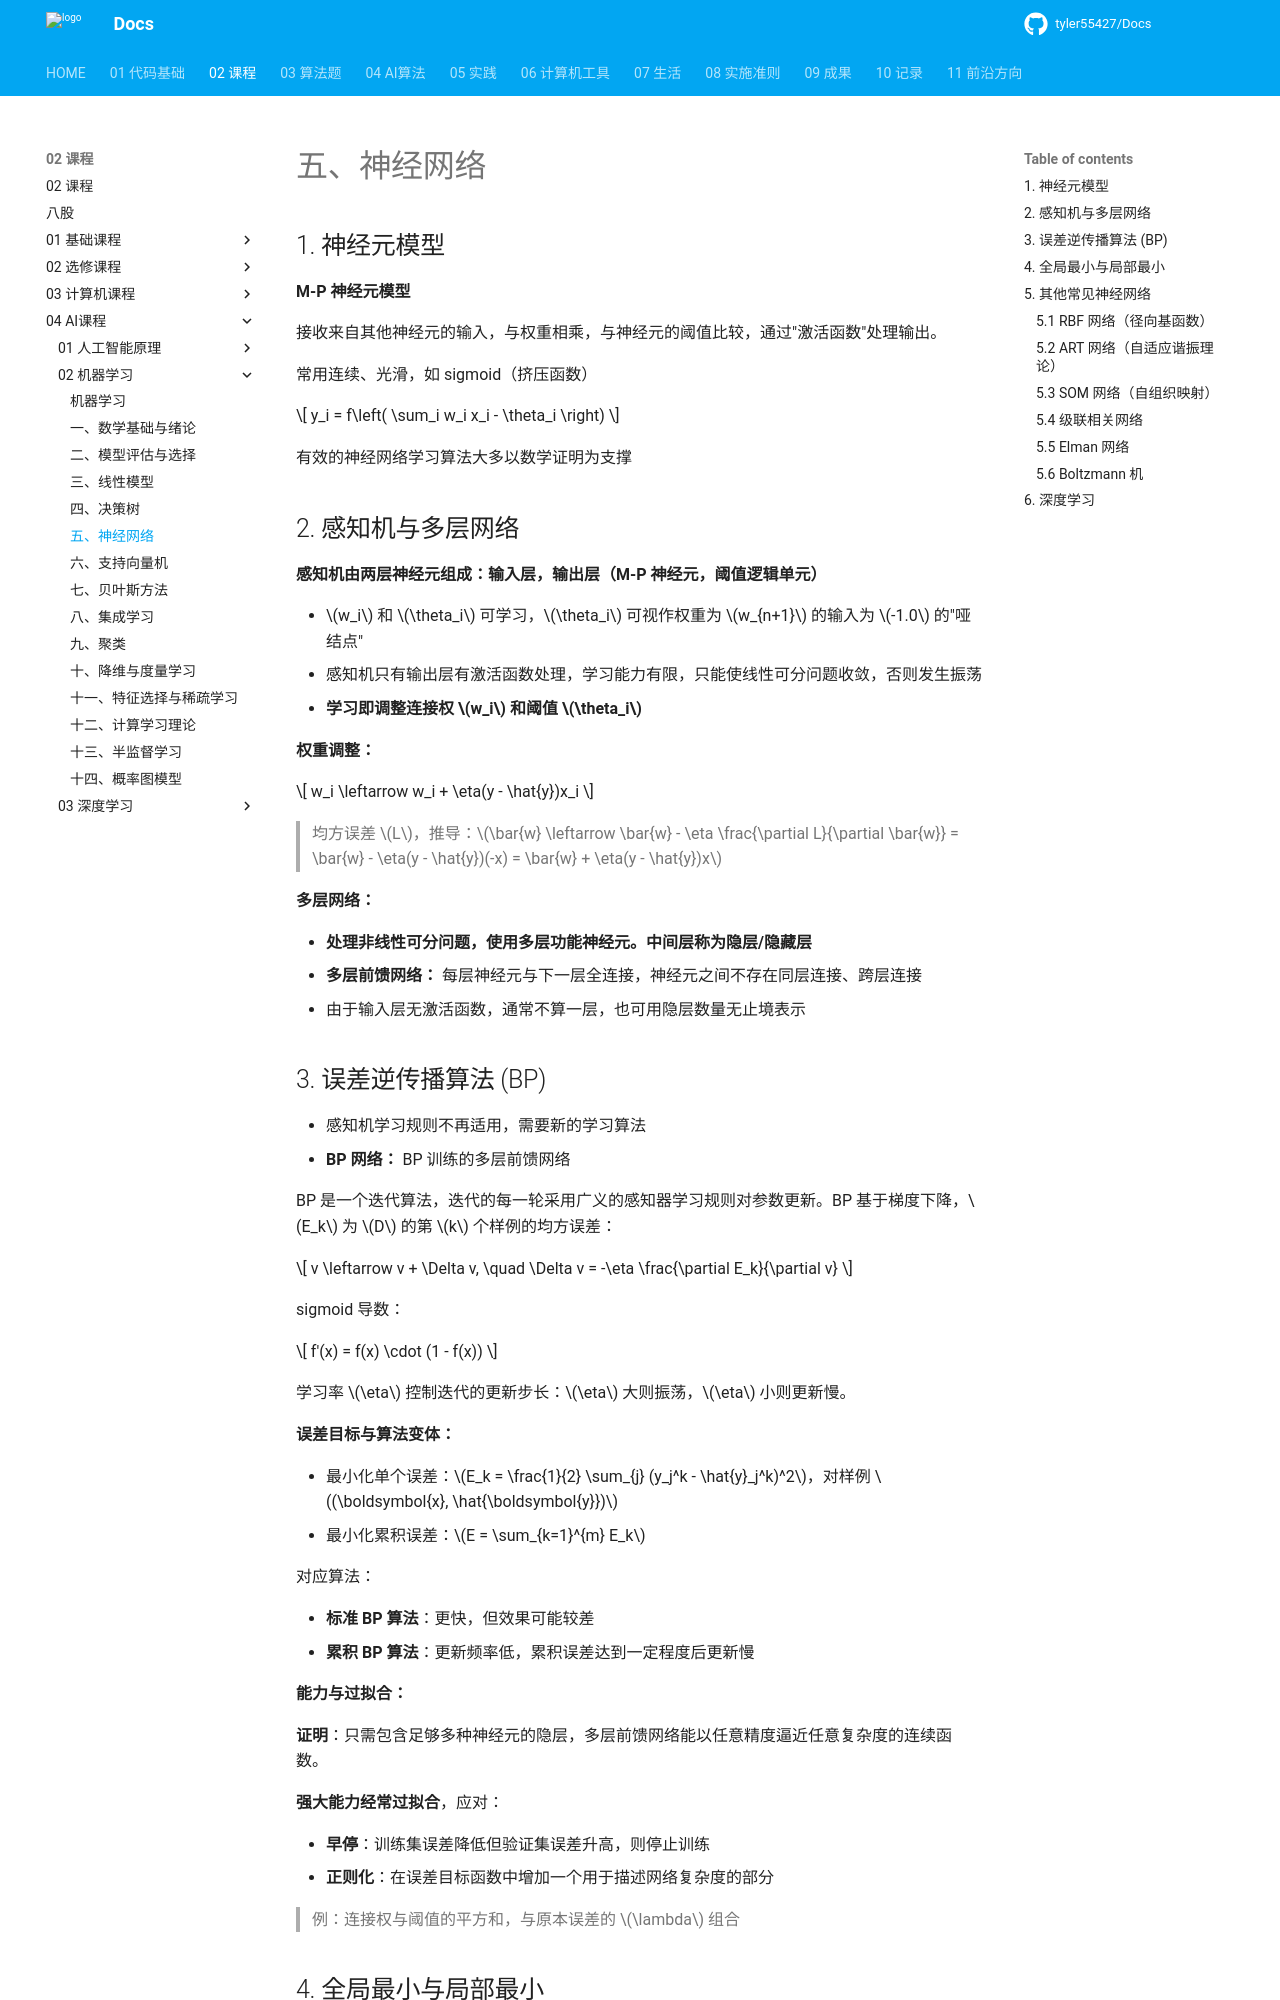

repository: tyler55427/Docs · page: 02_课程/04_AI课程/02_机器学习/05_神经网络/index.html · generator: mkdocs

# 五、神经网络

## 1. 神经元模型

**M-P 神经元模型**

接收来自其他神经元的输入，与权重相乘，与神经元的阈值比较，通过"激活函数"处理输出。

常用连续、光滑，如 sigmoid（挤压函数）

$$
y_i = f\left( \sum_i w_i x_i - \theta_i \right)
$$

有效的神经网络学习算法大多以数学证明为支撑

## 2. 感知机与多层网络

**感知机由两层神经元组成：输入层，输出层（M-P 神经元，阈值逻辑单元）**

- $w_i$ 和 $\theta_i$ 可学习，$\theta_i$ 可视作权重为 $w_{n+1}$ 的输入为 $-1.0$ 的"哑结点"
- 感知机只有输出层有激活函数处理，学习能力有限，只能使线性可分问题收敛，否则发生振荡
- **学习即调整连接权 $w_i$ 和阈值 $\theta_i$**

**权重调整：**

$$
w_i \leftarrow w_i + \eta(y - \hat{y})x_i
$$

> 均方误差 $L$，推导：$\bar{w} \leftarrow \bar{w} - \eta \frac{\partial L}{\partial \bar{w}} = \bar{w} - \eta(y - \hat{y})(-x) = \bar{w} + \eta(y - \hat{y})x$

**多层网络：**

- **处理非线性可分问题，使用多层功能神经元。中间层称为隐层/隐藏层**
- **多层前馈网络：** 每层神经元与下一层全连接，神经元之间不存在同层连接、跨层连接
- 由于输入层无激活函数，通常不算一层，也可用隐层数量无止境表示

## 3. 误差逆传播算法 (BP)

- 感知机学习规则不再适用，需要新的学习算法
- **BP 网络：** BP 训练的多层前馈网络

BP 是一个迭代算法，迭代的每一轮采用广义的感知器学习规则对参数更新。BP 基于梯度下降，$E_k$ 为 $D$ 的第 $k$ 个样例的均方误差：

$$
v \leftarrow v + \Delta v, \quad \Delta v = -\eta \frac{\partial E_k}{\partial v}
$$

sigmoid 导数：

$$
f'(x) = f(x) \cdot (1 - f(x))
$$

学习率 $\eta$ 控制迭代的更新步长：$\eta$ 大则振荡，$\eta$ 小则更新慢。

**误差目标与算法变体：**

- 最小化单个误差：$E_k = \frac{1}{2} \sum_{j} (y_j^k - \hat{y}_j^k)^2$，对样例 $(\boldsymbol{x}, \hat{\boldsymbol{y}})$
- 最小化累积误差：$E = \sum_{k=1}^{m} E_k$

对应算法：

- **标准 BP 算法**：更快，但效果可能较差
- **累积 BP 算法**：更新频率低，累积误差达到一定程度后更新慢

**能力与过拟合：**

**证明**：只需包含足够多种神经元的隐层，多层前馈网络能以任意精度逼近任意复杂度的连续函数。

**强大能力经常过拟合**，应对：

- **早停**：训练集误差降低但验证集误差升高，则停止训练
- **正则化**：在误差目标函数中增加一个用于描述网络复杂度的部分

> 例：连接权与阈值的平方和，与原本误差的 $\lambda$ 组合
